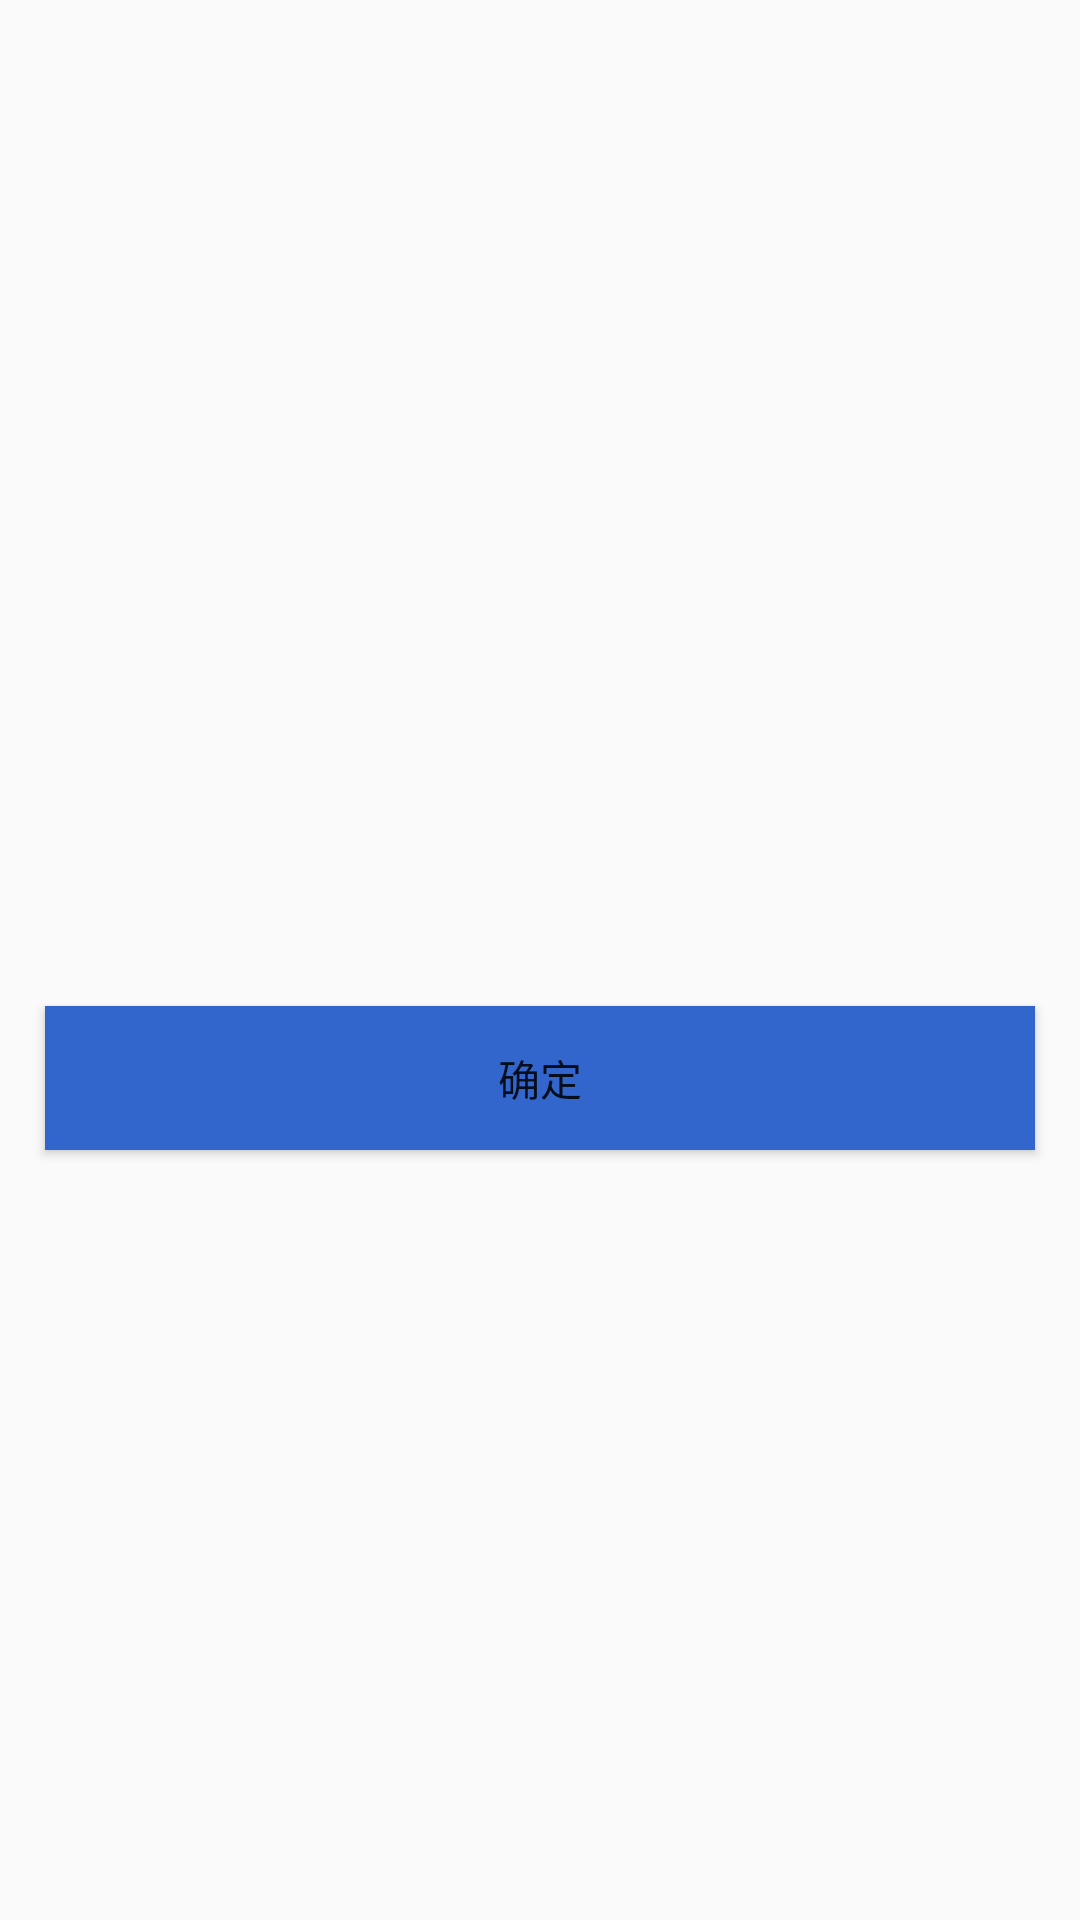

Produce the Android XML layout that renders to this screen, including the resource entries it uses.
<!-- AndroidManifest.xml: application theme AppTheme -->
<!-- res/layout/activity_language_selection.xml -->
<?xml version="1.0" encoding="utf-8"?>
<LinearLayout xmlns:android="http://schemas.android.com/apk/res/android"
    xmlns:app="http://schemas.android.com/apk/res-auto"
    xmlns:tools="http://schemas.android.com/tools"
    android:layout_width="match_parent"
    android:layout_height="match_parent"
    android:gravity="center"
    android:orientation="vertical"
    tools:context="com.example.admin.nantuoappdemo.activity.LanguageSelectionActivity">

    <Spinner
        android:id="@+id/spinner"
        android:layout_width="match_parent"
        android:layout_height="wrap_content"
        android:layout_margin="15dp"
        android:background="@color/color_btn_pre" />

    <TextView
        android:id="@+id/textView"
        android:layout_width="match_parent"
        android:layout_height="wrap_content"
        android:layout_margin="15dp"
        android:text=" " />

    <Button
        android:id="@+id/btn_ture"
        android:layout_width="match_parent"
        android:layout_height="wrap_content"
        android:layout_margin="15dp"
        android:background="#3366cc"
        android:text="@string/all_sure" />
</LinearLayout>
<!-- resources referenced by this layout -->
<resources>
  <color name="color_btn_pre">#2b6891</color>
  <string name="all_sure">确定</string>
  <style name="AppTheme" parent="Theme.AppCompat.Light.DarkActionBar">
          
      </style>
</resources>
